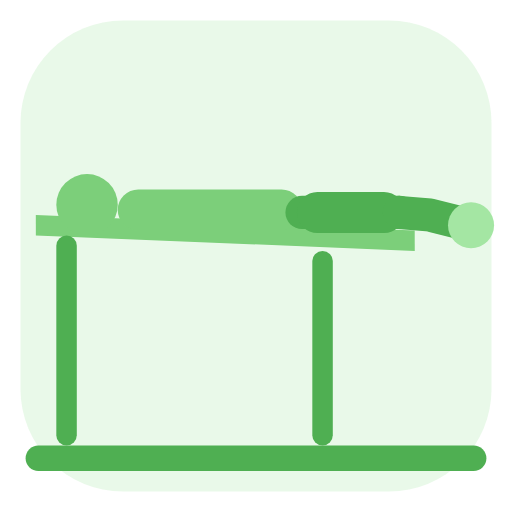
t = 0.00 s
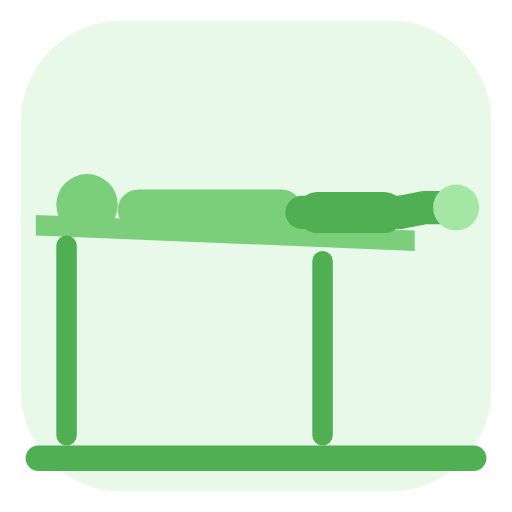
t = 0.32 s
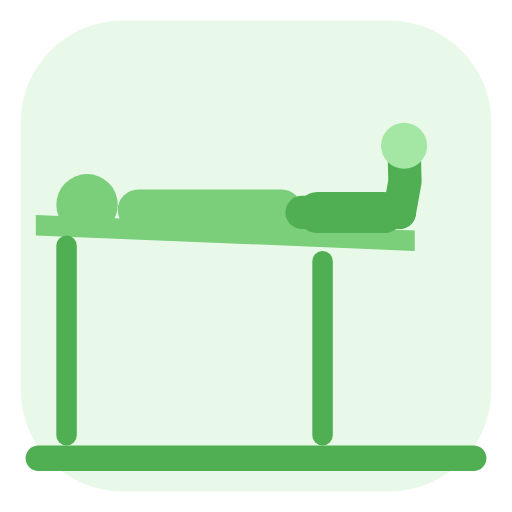
t = 0.95 s
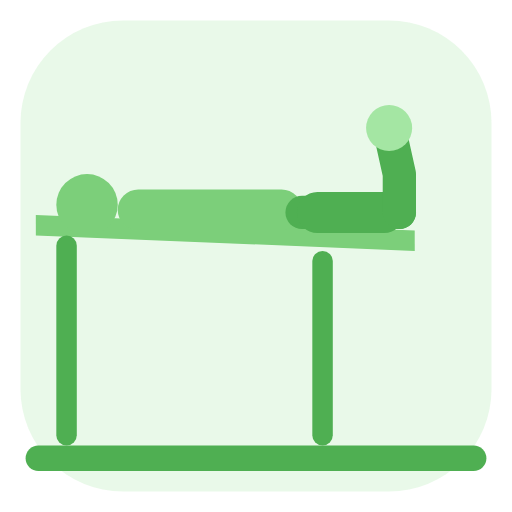
t = 1.40 s
t = 1.86 s: frame unchanged from t = 0.95 s, image omitted
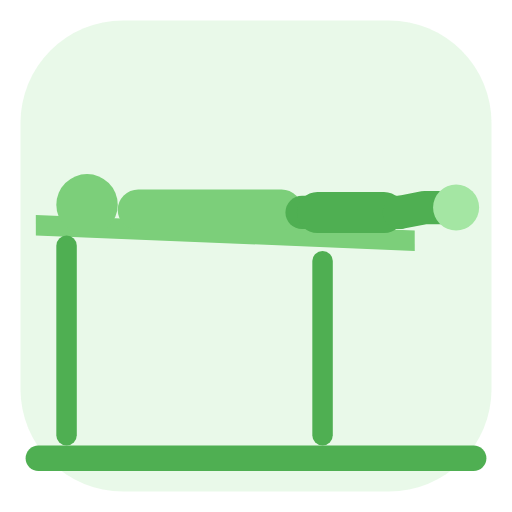
t = 2.49 s

The animated SVG that drew these frames (rendered in a browser with its animation timeline set to each time). Animation: 3 SMIL elements (animate=3); one cycle of 2.80 s, repeats indefinitely.

<svg xmlns="http://www.w3.org/2000/svg" viewBox="0 0 200 200" width="200" height="200">
  <rect x="8" y="8" width="184" height="184" rx="40" fill="#A4E6A3" opacity="0.24"/>
  <!-- Floor -->
  <rect x="10" y="174" width="180" height="10" rx="5" fill="#4FAF52"/>
  <!-- Slanted bench raised to person level (head-end high, feet-end lower) -->
  <path d="M 14 84 L 162 90 L 162 98 L 14 92 Z" fill="#7CCF7A"/>
  <!-- Bench legs -->
  <rect x="22" y="92" width="8" height="82" rx="4" fill="#4FAF52"/>
  <rect x="122" y="98" width="8" height="76" rx="4" fill="#4FAF52"/>
  <!-- Head (lying prone, high/left end) -->
  <circle cx="34" cy="80" r="12" fill="#7CCF7A"/>
  <!-- Torso (horizontal) -->
  <rect x="46" y="74" width="72" height="16" rx="8" fill="#7CCF7A"/>
  <!-- Thigh (static, dark green) -->
  <line x1="118" y1="83" x2="156" y2="83" stroke="#4FAF52" stroke-width="13" stroke-linecap="round"/>
  <!-- Thigh anchor pad -->
  <rect x="116" y="75" width="42" height="16" rx="8" fill="#4FAF52"/>
  <!-- Lower leg (dark green, curls toward ceiling) -->
  <path d="M 156 83 L 168 84 L 184 88" fill="none" stroke="#4FAF52" stroke-width="13" stroke-linecap="round" stroke-linejoin="round">
    <animate attributeName="d"
      values="M 156 83 L 168 84 L 184 88; M 156 83 L 156 68 L 152 50; M 156 83 L 156 68 L 152 50; M 156 83 L 168 84 L 184 88"
      keyTimes="0;0.45;0.55;1" dur="2.8s" repeatCount="indefinite"
      calcMode="spline" keySplines="0.25 0 0.75 1;0 0 1 1;0.25 0 0.75 1"/>
  </path>
  <!-- Ankle roller (lightest color) -->
  <circle cx="184" cy="88" r="9" fill="#A4E6A3">
    <animate attributeName="cx" values="184;152;152;184"
      keyTimes="0;0.45;0.55;1" dur="2.8s" repeatCount="indefinite"
      calcMode="spline" keySplines="0.25 0 0.75 1;0 0 1 1;0.25 0 0.75 1"/>
    <animate attributeName="cy" values="88;50;50;88"
      keyTimes="0;0.45;0.55;1" dur="2.8s" repeatCount="indefinite"
      calcMode="spline" keySplines="0.25 0 0.75 1;0 0 1 1;0.25 0 0.75 1"/>
  </circle>
</svg>
